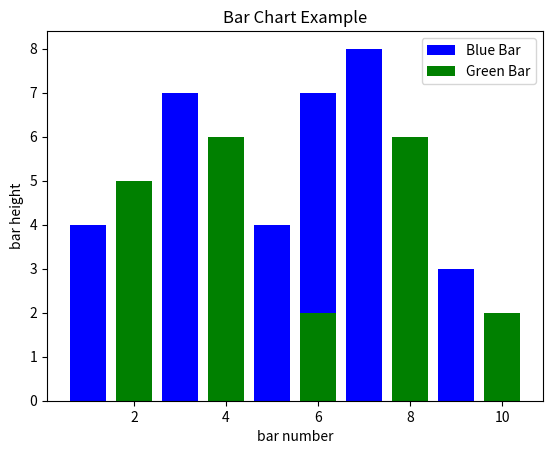

Reproduce this figure in Python.
# -*- coding: utf-8 -*-
"""
Created on Fri Aug  6 02:11:58 2021

@author: taufiqlibrary
"""

import matplotlib.pyplot as plt

# Look at index 4 and 6, which demonstrate overlapping cases.
x1 = [1, 3, 4, 5, 6, 7, 9]
y1 = [4, 7, 2, 4, 7, 8, 3]

x2 = [2, 4, 6, 8, 10]
y2 = [5, 6, 2, 6, 2]

# Colors: https://matplotlib.org/api/colors_api.html

plt.bar(x1, y1, label="Blue Bar", color='b')
plt.bar(x2, y2, label="Green Bar", color='g')
plt.plot()

plt.xlabel("bar number")
plt.ylabel("bar height")
plt.title("Bar Chart Example")
plt.legend()
plt.show()